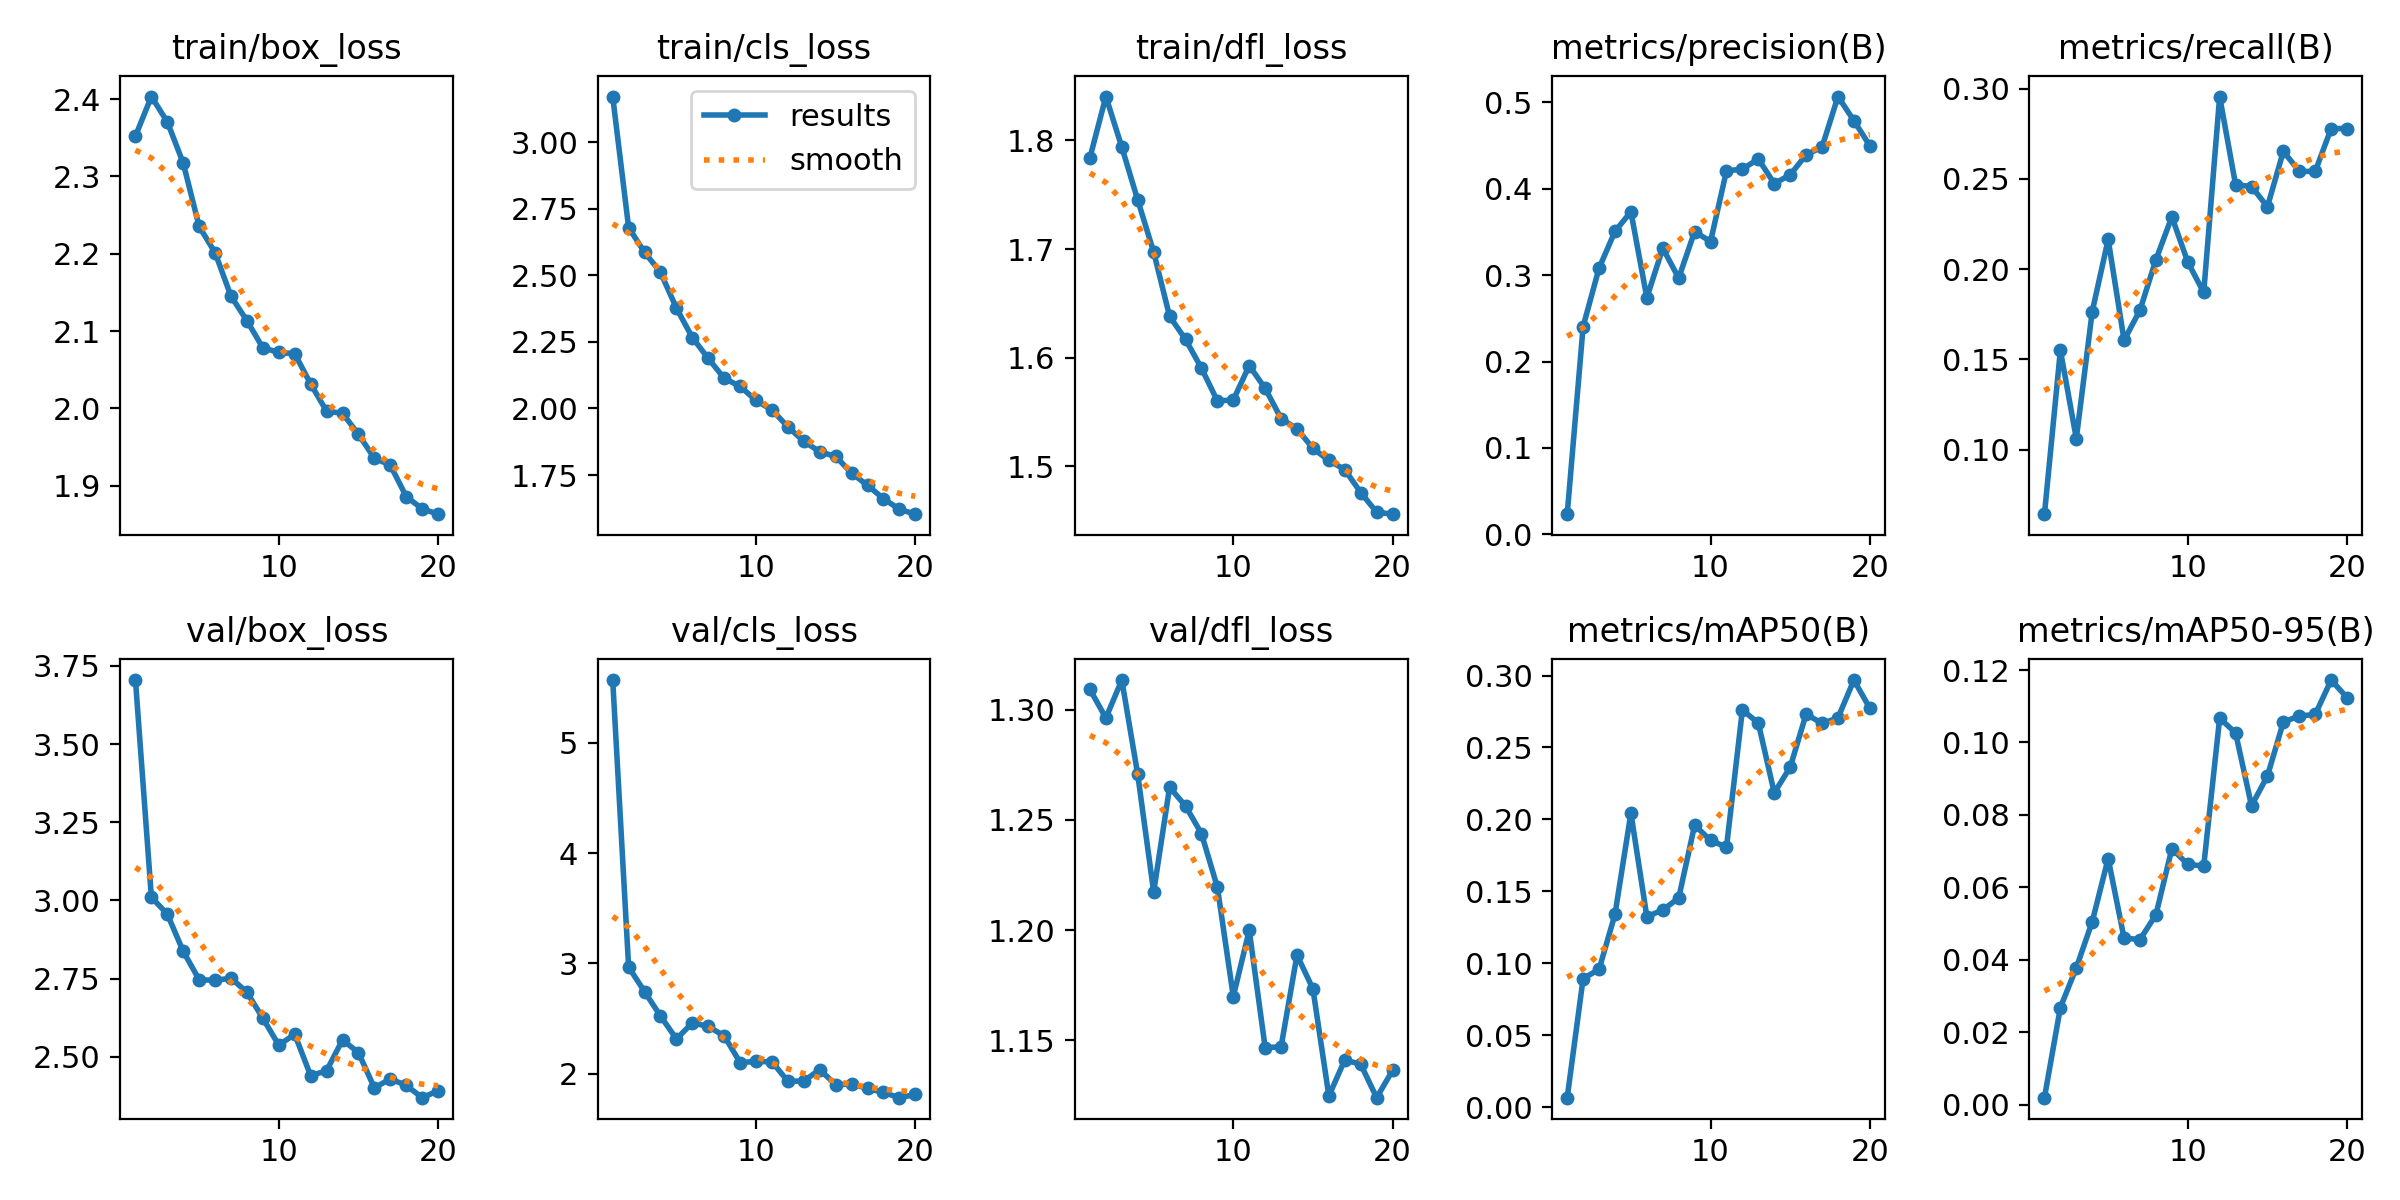

Data behind this chart, as committed beside it:
epoch, time, train/box_loss, train/cls_loss, train/dfl_loss, metrics/precision(B), metrics/recall(B), metrics/mAP50(B), metrics/mAP50-95(B), val/box_loss, val/cls_loss, val/dfl_loss, lr/pg0, lr/pg1, lr/pg2
1, 3795, 2.352, 3.171, 1.784, 0.02339, 0.06425, 0.00655, 0.00192, 3.705, 5.569, 1.309, 0.0006651, 0.0006651, 0.0006651
2, 7563, 2.403, 2.679, 1.84, 0.2406, 0.155, 0.08938, 0.02681, 3.01, 2.966, 1.296, 0.001266, 0.001266, 0.001266
3, 11330, 2.371, 2.587, 1.794, 0.3082, 0.1061, 0.09574, 0.03779, 2.956, 2.743, 1.313, 0.001801, 0.001801, 0.001801
4, 15107, 2.317, 2.511, 1.745, 0.3507, 0.1765, 0.134, 0.05052, 2.837, 2.522, 1.271, 0.001703, 0.001703, 0.001703
5, 18871, 2.235, 2.377, 1.697, 0.3734, 0.2165, 0.2043, 0.06795, 2.747, 2.313, 1.217, 0.001604, 0.001604, 0.001604
6, 22634, 2.201, 2.266, 1.638, 0.274, 0.1606, 0.1324, 0.04596, 2.744, 2.46, 1.265, 0.001505, 0.001505, 0.001505
7, 26395, 2.145, 2.188, 1.617, 0.3312, 0.1774, 0.1371, 0.04559, 2.751, 2.427, 1.256, 0.001406, 0.001406, 0.001406
8, 30154, 2.113, 2.113, 1.59, 0.2967, 0.2053, 0.1454, 0.05245, 2.706, 2.341, 1.244, 0.001307, 0.001307, 0.001307
9, 33913, 2.078, 2.083, 1.56, 0.3504, 0.2291, 0.196, 0.07069, 2.623, 2.1, 1.219, 0.001208, 0.001208, 0.001208
10, 37665, 2.072, 2.03, 1.561, 0.3389, 0.2039, 0.1855, 0.06632, 2.537, 2.109, 1.17, 0.001109, 0.001109, 0.001109
11, 41402, 2.071, 1.995, 1.593, 0.4207, 0.1872, 0.1806, 0.06589, 2.572, 2.106, 1.2, 0.00101, 0.00101, 0.00101
12, 45186, 2.032, 1.931, 1.572, 0.4228, 0.2957, 0.2761, 0.1067, 2.439, 1.93, 1.147, 0.000911, 0.000911, 0.000911
13, 49112, 1.996, 1.877, 1.544, 0.4345, 0.2468, 0.267, 0.1027, 2.455, 1.932, 1.147, 0.000812, 0.000812, 0.000812
14, 52971, 1.994, 1.837, 1.535, 0.4061, 0.2458, 0.2185, 0.08253, 2.554, 2.036, 1.189, 0.000713, 0.000713, 0.000713
15, 56680, 1.966, 1.82, 1.517, 0.4161, 0.2346, 0.2362, 0.09073, 2.513, 1.898, 1.173, 0.000614, 0.000614, 0.000614
16, 60399, 1.935, 1.757, 1.505, 0.4393, 0.2654, 0.2732, 0.1057, 2.401, 1.905, 1.125, 0.000515, 0.000515, 0.000515
17, 64141, 1.927, 1.711, 1.497, 0.4482, 0.2542, 0.2667, 0.1073, 2.429, 1.864, 1.141, 0.000416, 0.000416, 0.000416
18, 67871, 1.886, 1.661, 1.476, 0.5068, 0.2542, 0.2706, 0.1077, 2.408, 1.828, 1.139, 0.000317, 0.000317, 0.000317
19, 71610, 1.87, 1.621, 1.458, 0.4788, 0.2779, 0.2969, 0.1172, 2.369, 1.781, 1.124, 0.000218, 0.000218, 0.000218
20, 75357, 1.863, 1.603, 1.456, 0.4499, 0.2779, 0.2773, 0.1124, 2.391, 1.81, 1.136, 0.000119, 0.000119, 0.000119
